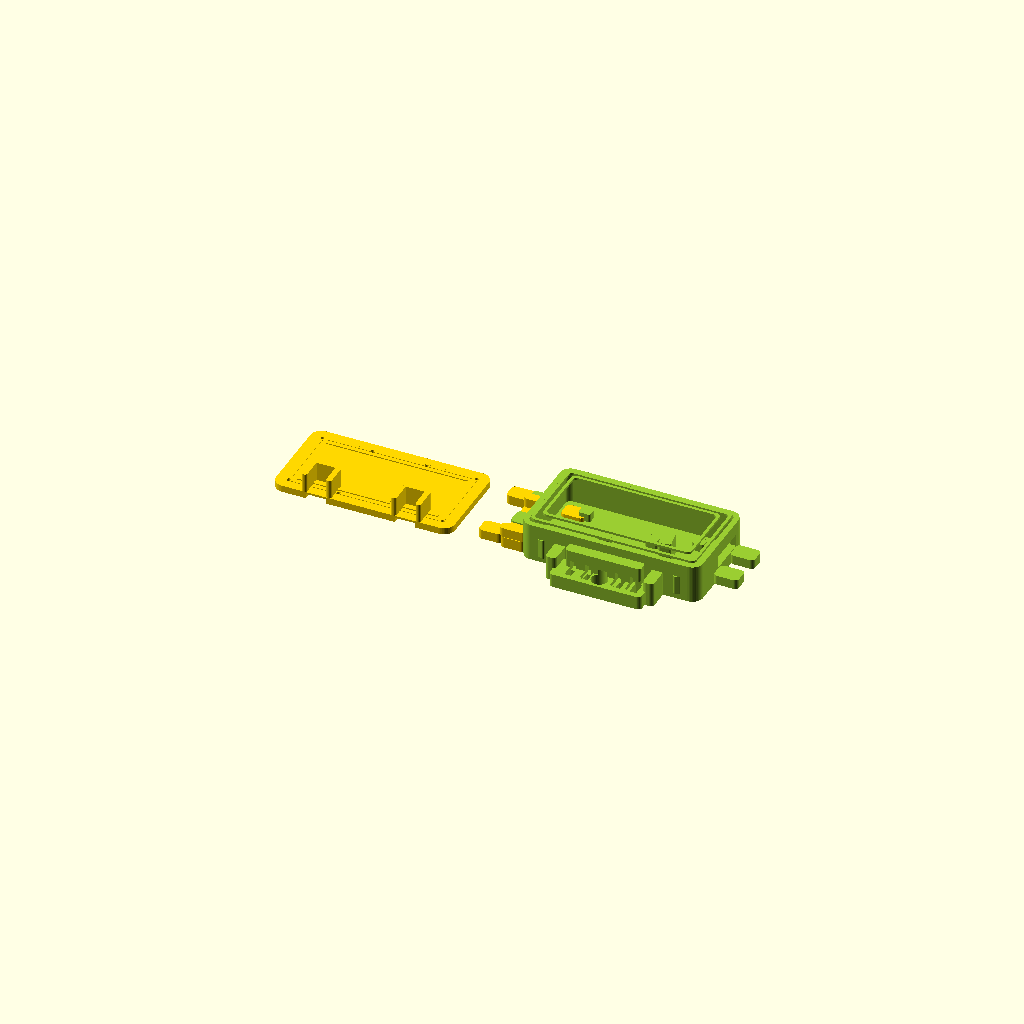
Cell 1 — every parameter at its default value.
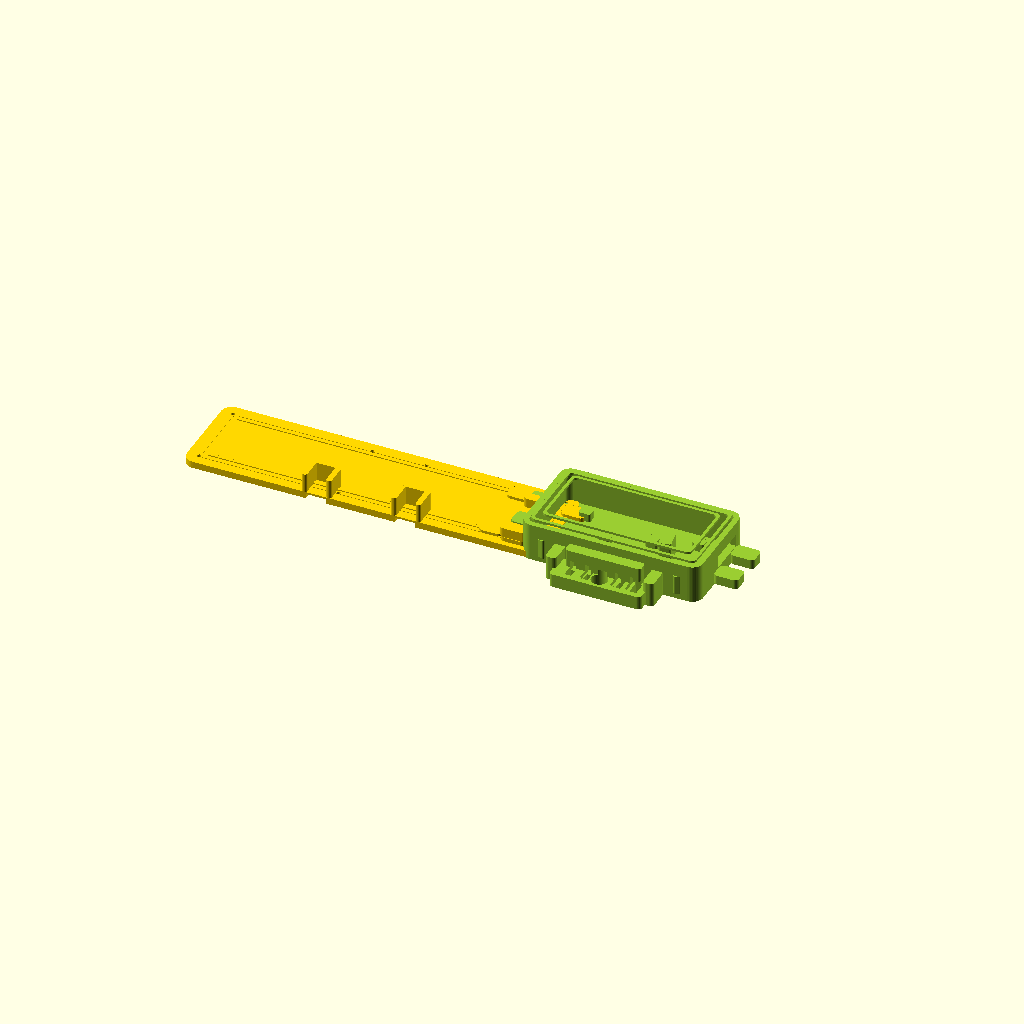
Cell 2: lid_L = 264 (everything else at default).
All cells are drawn from one camera (rotation 55°, 0°, 25°, orthographic, colour scheme Cornfield), so only the parameter changes between them.
The OpenSCAD source (box/parts/fiber_box_recreation_v3.scad):
/*
  Fiber box recreation v3
  Rebuilt to match the supplied top-view reference orientation:
  - lid/cover on LEFT
  - loose clamp/hinge blocks in CENTER
  - open box body on RIGHT
  - SC connector holder protrudes from FRONT/BOTTOM of body

  Units: mm.  This is still a visual/parametric recreation until exact dimensions are supplied.
*/

$fn = 48;

PART = "assembly"; // assembly, lid, body, loose, printable_lid, printable_body
EXPLODED = true;
SHOW_CAVITY_COLOR = true;

// -------------------- dimensions --------------------
wall = 4;
corner_r = 8;

lid_L = 132;
lid_W = 70;
lid_T = 5;

body_L = 132;
body_W = 72;
body_H = 28;
body_floor = 4;

rim_w = 2.2;
rim_h = 1.6;

hole_d = 2.8;
head_d = 5.4;

// assembly placement
lid_x  = -92;
body_x =  92;
part_gap_x = 0;

// -------------------- helpers --------------------
module rounded_rect_2d(L,W,R){
    hull(){
        translate([ L/2-R,  W/2-R]) circle(r=R);
        translate([-L/2+R,  W/2-R]) circle(r=R);
        translate([ L/2-R, -W/2+R]) circle(r=R);
        translate([-L/2+R, -W/2+R]) circle(r=R);
    }
}

module rounded_box(L,W,H,R){
    linear_extrude(height=H)
        rounded_rect_2d(L,W,R);
}

module screw_hole_stack(z0=-1, h=50){
    cylinder(d=hole_d, h=h, center=false);
    translate([0,0,3]) cylinder(d=head_d, h=h, center=false);
}

module obround_hole(L,D,H=20){
    hull(){
        translate([-L/2+D/2,0,0]) cylinder(d=D,h=H,center=true);
        translate([ L/2-D/2,0,0]) cylinder(d=D,h=H,center=true);
    }
}

module screw_pattern(L,W,z=-1,h=20){
    positions = [
        [-L/2+9, -W/2+8], [ L/2-9, -W/2+8],
        [-L/2+9,  W/2-8], [ L/2-9,  W/2-8],
        [-20, -W/2+8], [20, -W/2+8],
        [-20,  W/2-8], [20,  W/2-8]
    ];
    for(p=positions) translate([p[0],p[1],z]) cylinder(d=hole_d,h=h);
}

module shallow_groove_frame(L,W,z=0.2){
    // visible thin rectangular recessed/double-line groove on lid/body top
    translate([0,0,z]) difference(){
        linear_extrude(0.35) rounded_rect_2d(L,W,4);
        translate([0,0,-0.1]) linear_extrude(1) rounded_rect_2d(L-4,W-4,3);
    }
}

module raised_frame(L,W,z=0){
    translate([0,0,z]) difference(){
        rounded_box(L,W,rim_h,4);
        translate([0,0,-0.1]) rounded_box(L-2*rim_w,W-2*rim_w,rim_h+0.3,3);
    }
}

// -------------------- lid --------------------
module cable_cutout_negative(x){
    // front edge is negative Y.  This makes the squared-in notch plus rounded rear.
    translate([x,-lid_W/2+2,-1]) cube([15,16,lid_T+4],center=true);
    translate([x,-lid_W/2+10,-1]) cylinder(d=15,h=lid_T+4,center=true);
}

module lid_guide_pair(x){
    // raised U-looking cable guides at front edge of lid
    guide_h = 14;
    guide_w = 5;
    guide_z = lid_T;
    translate([x-9,-lid_W/2+9,guide_z]) rounded_box(4,18,guide_h,1.8);
    translate([x+9,-lid_W/2+9,guide_z]) rounded_box(4,18,guide_h,1.8);
    translate([x,-lid_W/2+18,guide_z]) rounded_box(19,4,guide_h,1.8);
}

module lid_piece(){
    difference(){
        union(){
            rounded_box(lid_L,lid_W,lid_T,corner_r);
            // thin raised inner detail and front inner rail
            translate([0,0,lid_T]) shallow_groove_frame(lid_L-16,lid_W-14,0);
            translate([0,-lid_W/2+12,lid_T]) cube([lid_L-28,2.2,1.4],center=true);
            translate([0,lid_W/2-12,lid_T]) cube([lid_L-28,2.2,1.4],center=true);
            lid_guide_pair(-33);
            lid_guide_pair(33);
        }
        screw_pattern(lid_L,lid_W,-1,lid_T+20);
        // corner/edge holes visible on original lid
        for(x=[-lid_L/2+10,lid_L/2-10])
            for(y=[-lid_W/2+8,lid_W/2-8])
                translate([x,y,-1]) cylinder(d=head_d,h=2.2);
        cable_cutout_negative(-33);
        cable_cutout_negative(33);
    }
}

// -------------------- body --------------------
module inner_cavity_negative(){
    translate([0,0,body_floor]) rounded_box(body_L-2*wall,body_W-2*wall,body_H+3,corner_r-wall);
}

module internal_post(x,y,w=9,d=7,h=6){
    translate([x,y,body_floor]) rounded_box(w,d,h,1.6);
}

module standoff(x,y){
    translate([x,y,body_floor]) difference(){
        rounded_box(9,8,5,2);
        translate([0,0,-1]) cylinder(d=2.5,h=8);
    }
}

module side_mount_tab(x,y,rot=0){
    translate([x,y,2]) rotate([0,0,rot]) difference(){
        rounded_box(18,13,7,3);
        translate([0,0,-1]) obround_hole(7,4,12);
    }
}

module sc_holder(){
    // protruding connector clamp/SC holder at front of main body
    y0 = -body_W/2 - 13;
    translate([0,y0,0]) difference(){
        union(){
            rounded_box(68,20,10,3);
            translate([0,7,8]) rounded_box(56,8,15,2);       // rear raised wall
            translate([-36,6,0]) rounded_box(8,18,18,3);      // side pillar
            translate([36,6,0]) rounded_box(8,18,18,3);       // side pillar
            translate([-25,15,0]) rounded_box(8,12,8,2);      // small side foot
            translate([25,15,0]) rounded_box(8,12,8,2);
        }
        // large round front screw/relief hole
        translate([0,-2,-1]) cylinder(d=12,h=15);
        // rectangular slots in front base
        for(x=[-24,-12,12,24])
            translate([x,-6,-1]) cube([5,10,14],center=false);
        // small top screw hole
        translate([0,7,14]) cylinder(d=hole_d,h=10,center=true);
        // vertical windows on raised face
        for(x=[-22,-11,11,22])
            translate([x,2,11]) cube([4,14,8],center=true);
    }
}

module front_inner_brackets(){
    translate([-48,-body_W/2+8,body_floor]) rotate([0,0,-18]) rounded_box(6,18,14,1.5);
    translate([48,-body_W/2+8,body_floor]) rotate([0,0,18]) rounded_box(6,18,14,1.5);
    translate([0,-body_W/2+17,body_floor]) rounded_box(42,5,9,1.5);
    translate([0,-body_W/2+23,body_floor]) rounded_box(46,3,6,1.2);
}

module body_piece(){
    difference(){
        union(){
            rounded_box(body_L,body_W,body_H,corner_r);
            // external tabs as in screenshot
            side_mount_tab(-body_L/2-9, -6, 0);
            side_mount_tab(-body_L/2-9,  20, 0);
            side_mount_tab( body_L/2+9, -6, 0);
            side_mount_tab( body_L/2+9,  20, 0);
            sc_holder();
        }
        inner_cavity_negative();
        screw_pattern(body_L,body_W,body_H-2,8);
        // little side cable/window cutout on right interior wall
        translate([body_L/2-2,10,14]) cube([8,28,9],center=true);
    }

    // top rim/gasket ledges
    raised_frame(body_L-10,body_W-10,body_H);
    raised_frame(body_L-22,body_W-22,body_H+1.7);

    // internal blocks/standoffs matching visible top view positions
    internal_post(-42, 18,9,7,6);
    internal_post(-18, -4,9,7,6);
    internal_post( 12,  8,9,7,6);
    internal_post( 42, 18,9,7,6);
    internal_post( 38,-12,9,7,6);
    standoff(-52,-20);
    standoff( 52,-20);
    front_inner_brackets();
    // upright small tab in middle/right of cavity
    translate([26,1,body_floor]) rotate([0,0,10]) difference(){
        rounded_box(9,15,15,1.5);
        translate([0,-3,7]) rotate([90,0,0]) cylinder(d=3,h=20,center=true);
    }
}

// -------------------- loose center parts --------------------
module loose_tab(){
    difference(){
        rounded_box(17,12,7,3);
        translate([0,0,-1]) obround_hole(7,4,12);
    }
}

module loose_long_clamp(){
    difference(){
        union(){
            rounded_box(18,46,8,3);
            translate([0,-19,8]) rounded_box(20,7,7,3);
            translate([0, 19,8]) rounded_box(20,7,7,3);
        }
        for(y=[-14,14]) translate([0,y,-1]) cylinder(d=hole_d,h=20);
    }
}

module loose_parts(){
    translate([0,22,0]) loose_tab();
    translate([0,-22,0]) loose_tab();
    translate([18,-8,0]) loose_long_clamp();
    translate([42,18,0]) loose_tab();
    translate([42,-22,0]) loose_tab();
}

// -------------------- assembly / exports --------------------
module assembly(){
    color("gold") translate([lid_x,0,0]) lid_piece();
    color("yellowgreen") translate([body_x,0,0]) body_piece();
    color("gold") loose_parts();
}

if(PART=="assembly") assembly();
if(PART=="lid") lid_piece();
if(PART=="body") body_piece();
if(PART=="loose") loose_parts();
if(PART=="printable_lid") rotate([180,0,0]) lid_piece();
if(PART=="printable_body") body_piece();
Parameter table extracted from the source (name, type, default, range or options):
PART: string, default "assembly"
EXPLODED: bool, default true
SHOW_CAVITY_COLOR: bool, default true
wall: number, default 4
corner_r: number, default 8
lid_L: number, default 132
lid_W: number, default 70
lid_T: number, default 5
body_L: number, default 132
body_W: number, default 72
body_H: number, default 28
body_floor: number, default 4
rim_w: number, default 2.2
rim_h: number, default 1.6
hole_d: number, default 2.8
head_d: number, default 5.4
lid_x: number, default -92
body_x: number, default 92
part_gap_x: number, default 0
